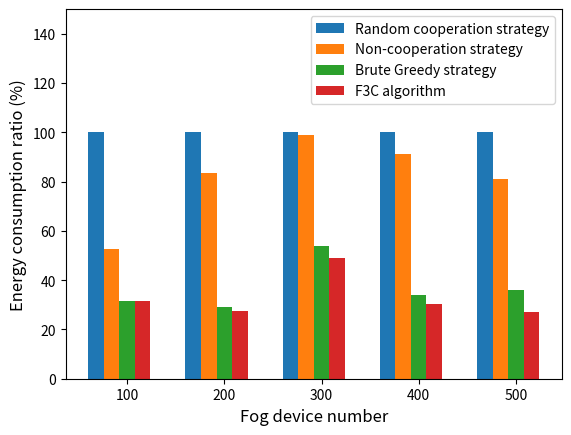

Source code (Python):
import numpy as np
import matplotlib.pyplot as plt

device_num = ['100','200','300','400','500']

size = 5
x = np.arange(size)

Non_cooperation_saving_ratio=[52.580675,83.391178,99,91.398806,81.072336]
BruteGreedy_saving_ratio=[31.616811,29.179118,53.793101,34.091183,35.819173]
Random_cooperation_saving_ratio=[100,100,100,100,100]
CoalitionFormation_saving_ratio=[31.545694,27.631237,48.907296,30.353996,27.093874]

total_width, n = 0.8, 5
width = total_width / n
x = x - (total_width - width) / size

plt.bar(x, Random_cooperation_saving_ratio, width=width, label='Random cooperation strategy')
plt.bar(x+width, Non_cooperation_saving_ratio, width=width,  label='Non-cooperation strategy')
plt.bar(x+2*width, BruteGreedy_saving_ratio, width=width, label='Brute Greedy strategy',tick_label = device_num)
plt.bar(x+3*width, CoalitionFormation_saving_ratio, width=width, label='F3C algorithm')

plt.ylabel("Energy consumption ratio (%)",fontsize=12)
plt.xlabel("Fog device number",fontsize=12)
plt.ylim(0,150)
plt.legend()
plt.show()
